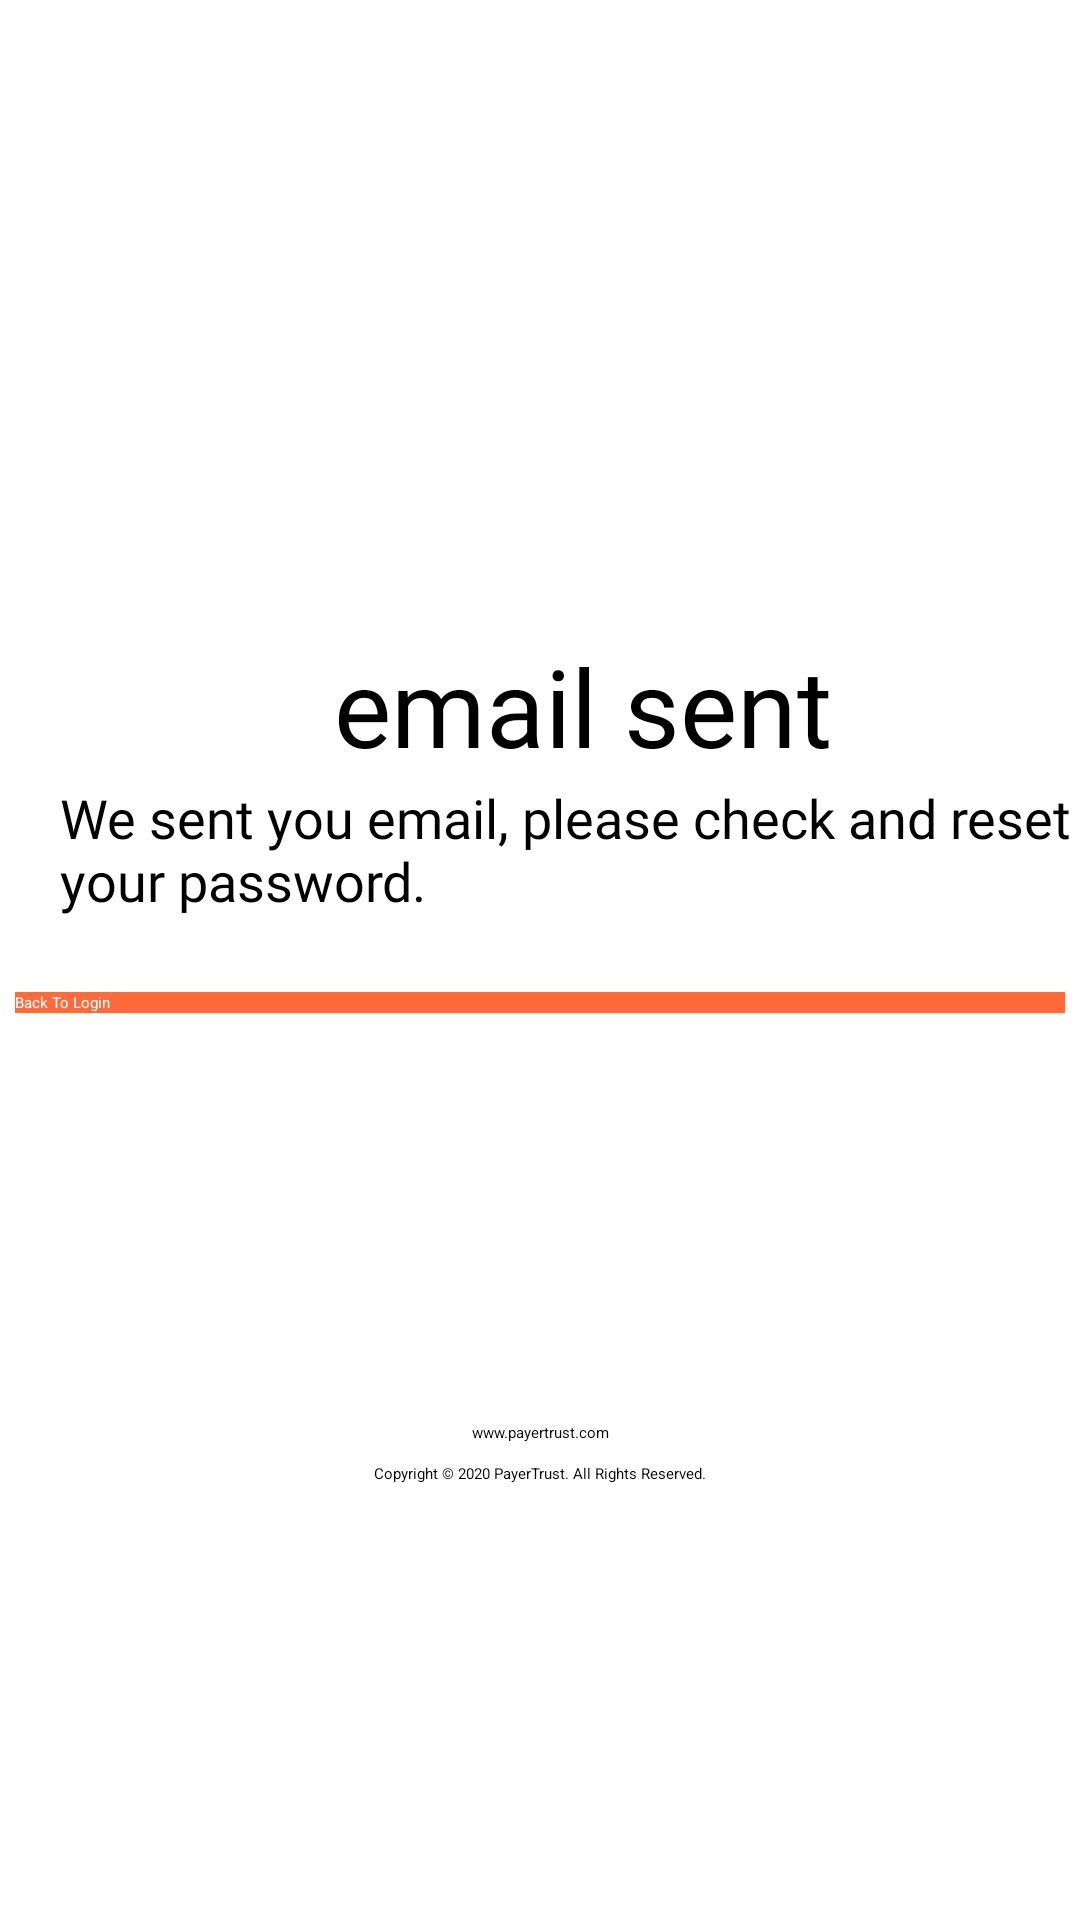

Here is an Android app screen rendered from its layout file. Give the layout XML and the strings, colors and styles it references.
<!-- AndroidManifest.xml: application theme Theme.PayerTrustDemo -->
<!-- res/layout/activity_rest_password_success.xml -->
<?xml version="1.0" encoding="utf-8"?>
<LinearLayout xmlns:android="http://schemas.android.com/apk/res/android"
xmlns:app="http://schemas.android.com/apk/res-auto"
xmlns:tools="http://schemas.android.com/tools"
android:id="@+id/password1"
android:layout_width="match_parent"
android:layout_height="wrap_content"
android:background="#fff"
android:orientation="vertical"
tools:context=".RestPasswordSuccess">


<ImageView
    android:id="@+id/logo_image"
    android:layout_width="match_parent"
    android:layout_height="110dp"
    android:layout_gravity="center_vertical"
    android:layout_marginStart="20dp"
    android:layout_marginLeft="20dp"
    android:layout_marginTop="100dp"
    android:contentDescription="TODO"
    android:transitionName="logo_image"
    app:srcCompat="@drawable/logo" />

<TextView
    android:id="@+id/logo_text"
    android:layout_width="349dp"
    android:layout_height="wrap_content"
    android:layout_marginStart="20dp"
    android:layout_marginLeft="20dp"
    android:layout_marginTop="1dp"
    android:baselineAligned="false"
    android:fontFamily="@font/bungee"
    android:gravity="center_horizontal|center_vertical"
    android:text="email sent"
    android:textSize="36sp"
    android:transitionName="logo_text" />

<TextView
    android:id="@+id/slogan"
    android:layout_width="wrap_content"
    android:layout_height="wrap_content"
    android:layout_marginStart="20dp"
    android:layout_marginLeft="20dp"
    android:layout_marginTop="1dp"
    android:fontFamily="@font/antic"
    android:text="We sent you email, please check and reset your password."
    android:textSize="18dp" />

<LinearLayout
    android:layout_width="match_parent"
    android:layout_height="746dp"
    android:layout_marginTop="20dp"
    android:layout_marginBottom="20dp"
    android:orientation="vertical">

    <Button
        android:id="@+id/login_back_from_success"
        android:layout_width="350dp"
        android:layout_height="wrap_content"
        android:layout_gravity="center"
        android:layout_marginTop="5dp"
        android:layout_marginBottom="100dp"
        android:background="#FF6A3B"
        android:elevation="0dp"
        android:text="Back To Login"
        android:textColor="@color/white"
        app:backgroundTint="#FF9800" />

    <TextView
        android:id="@+id/textView5"
        android:layout_width="match_parent"
        android:layout_height="20dp"
        android:layout_marginTop="30dp"
        android:clickable="true"
        android:gravity="center_horizontal|center_vertical"
        android:text="www.payertrust.com" />

    <TextView
        android:id="@+id/textView4"
        android:layout_width="match_parent"
        android:layout_height="wrap_content"
        android:gravity="center_horizontal|center_vertical"
        android:text="Copyright © 2020 PayerTrust. All Rights Reserved." />


</LinearLayout>


</LinearLayout>
<!-- resources referenced by this layout -->
<resources>
  <!-- drawable logo: png bitmap (drawable, 21238 bytes) -->
  <!-- not gathered from this repository: default colours our renderer supplied (Android Studio template values) -->
  <color name="white">#FFFFFFFF</color>
</resources>
